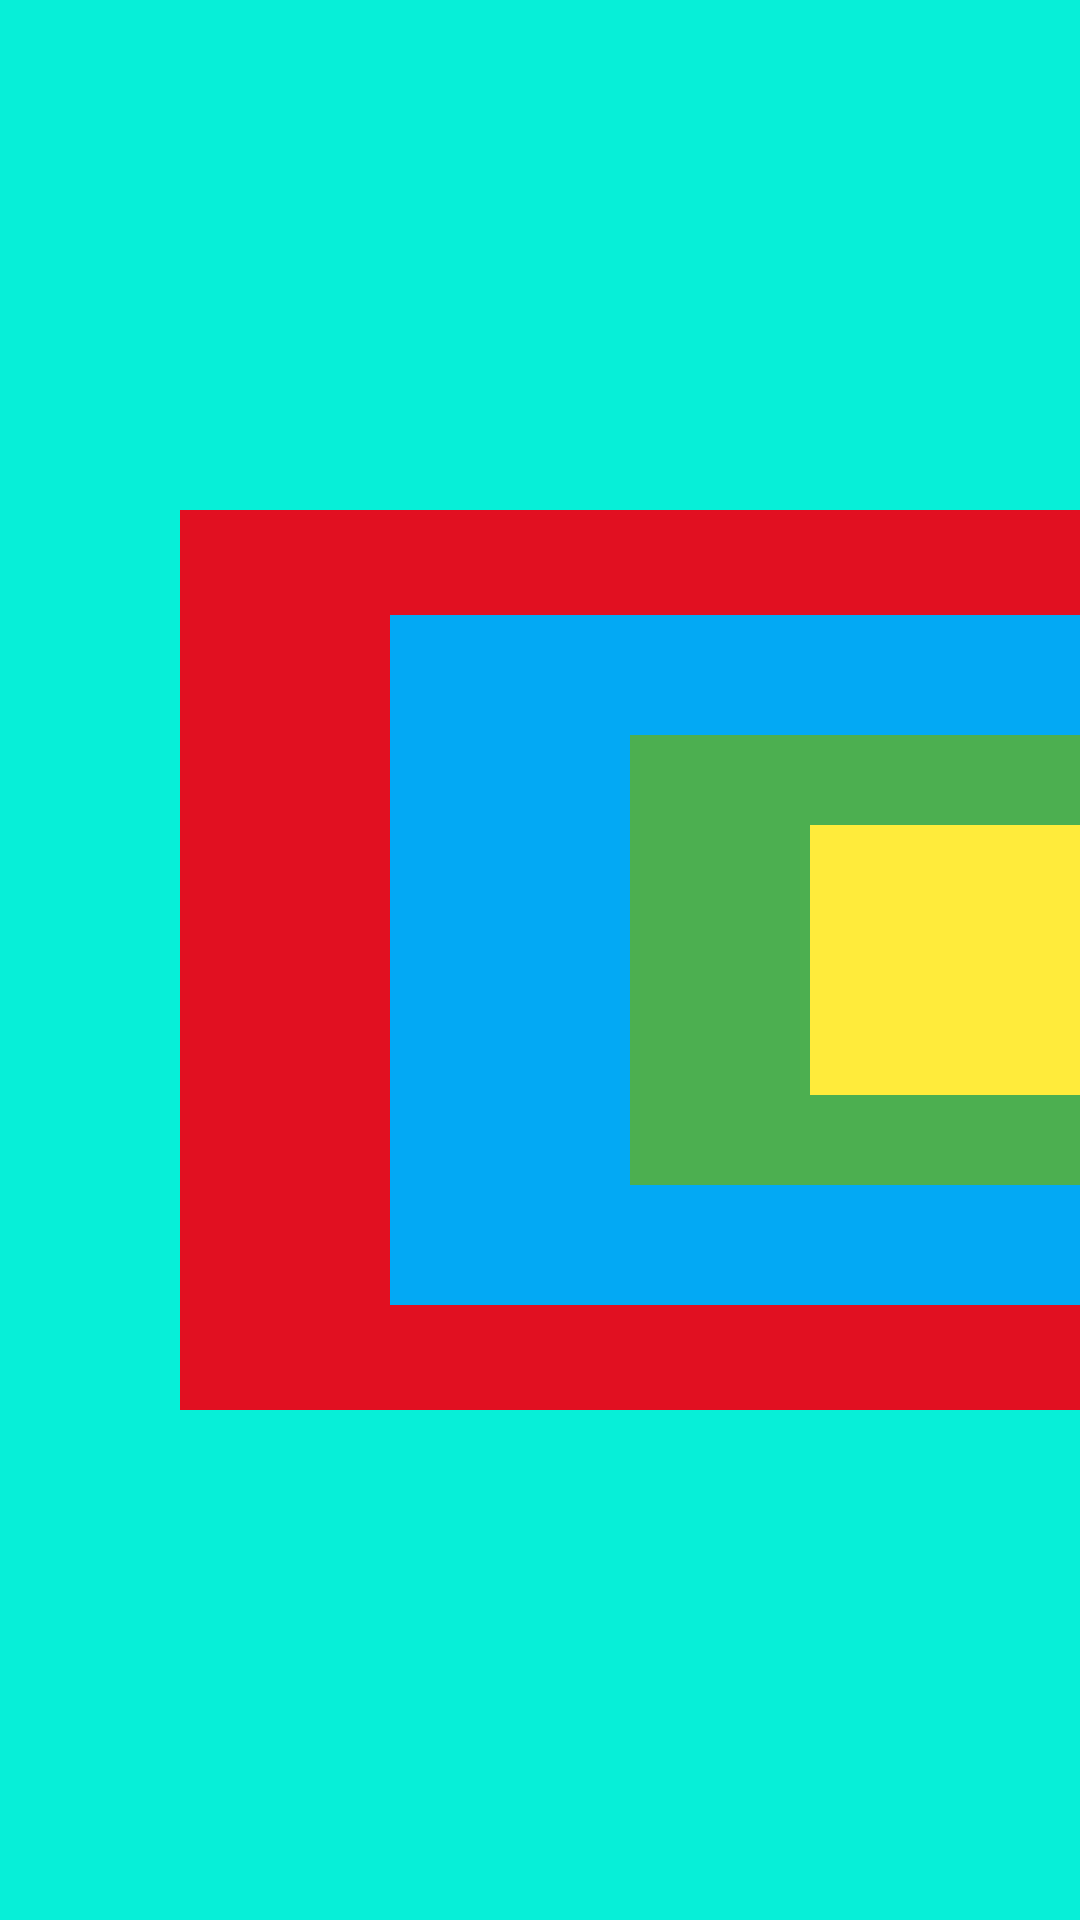

Reconstruct the res/layout file that produces this screen, plus the resources it refers to.
<!-- AndroidManifest.xml: application theme Theme.LayoutsApplication -->
<!-- res/layout/activity_main8.xml -->
<?xml version="1.0" encoding="utf-8"?>
<FrameLayout xmlns:android="http://schemas.android.com/apk/res/android"
    xmlns:app="http://schemas.android.com/apk/res-auto"
    xmlns:tools="http://schemas.android.com/tools"
    android:layout_width="match_parent"
    android:layout_height="match_parent"
    android:background="@color/lightgreen"
    tools:context=".MainActivity8">

    <androidx.appcompat.widget.AppCompatTextView
        android:layout_width="300dp"
        android:layout_height="300dp"
        android:background="@color/red"
        android:layout_gravity="center|end"/>

    <androidx.appcompat.widget.AppCompatTextView
        android:layout_width="230dp"
        android:layout_height="230dp"
        android:background="@color/lightblue"
        android:layout_gravity="center|end"/>

    <androidx.appcompat.widget.AppCompatTextView
        android:layout_width="150dp"
        android:layout_height="150dp"
        android:background="@color/green"
        android:layout_gravity="center|end"/>

    <androidx.appcompat.widget.AppCompatTextView
        android:layout_width="90dp"
        android:layout_height="90dp"
        android:background="@color/yellow"
        android:layout_gravity="center|end"/>


</FrameLayout>
<!-- resources referenced by this layout -->
<resources>
  <color name="green">#4CAF50</color>
  <color name="lightblue">#03A9F4</color>
  <color name="lightgreen">#07EFD8</color>
  <color name="red">#E11021</color>
  <color name="yellow">#FFEB3B</color>
  <style name="Theme.LayoutsApplication" parent="Theme.MaterialComponents.DayNight.Bridge">
          
          <item name="colorPrimary">@color/purple_500</item>
          <item name="colorPrimaryVariant">@color/purple_700</item>
          <item name="colorOnPrimary">@color/white</item>
          
          <item name="colorSecondary">@color/teal_200</item>
          <item name="colorSecondaryVariant">@color/teal_700</item>
          <item name="colorOnSecondary">@color/black</item>
          
          <item name="android:statusBarColor">?attr/colorPrimaryVariant</item>
          
      </style>
  <color name="purple_500">#FF6200EE</color>
  <color name="purple_700">#FF3700B3</color>
  <color name="white">#FFFFFFFF</color>
  <color name="teal_200">#FF03DAC5</color>
  <color name="teal_700">#FF018786</color>
  <color name="black">#FF000000</color>
</resources>
